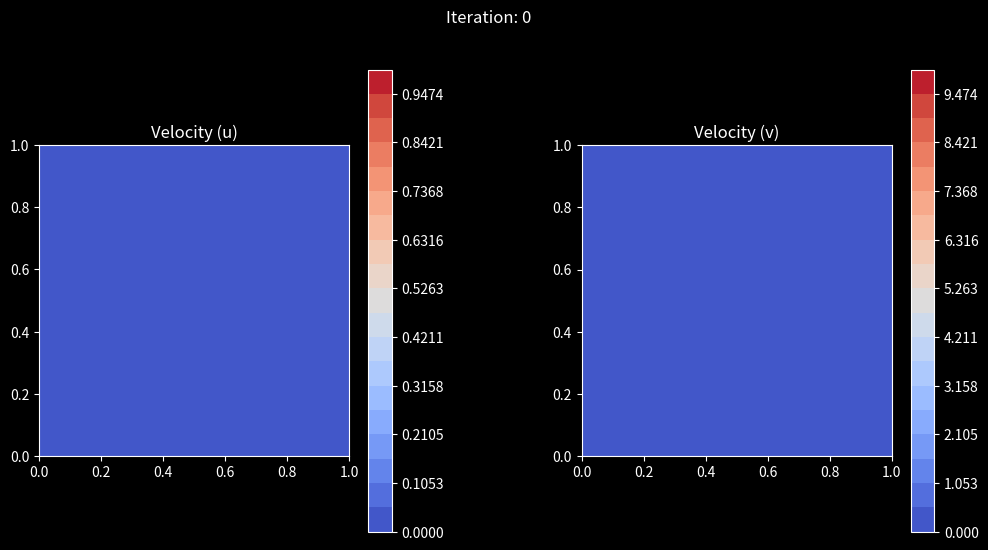

This chart was generated by the following Python code:
import matplotlib.pyplot as plt
import numpy as np
from matplotlib.animation import FuncAnimation
from numpy import ndarray

# Constants
N_POINTS: int = 128
N_ITERATIONS: int = 300  # Increase the number of iterations for more steps
N_PRESSURE_POISSON_ITERATIONS: int = 50
TIME_STEP: float = 0.000003  # Smaller time step length for stability
KINEMATIC_VISCOSITY: float = 0.1
HORIZONTAL_VELOCITY: float = 1.0
EPSILON: float = 1e-6  # Small value to avoid zero range for contour levels
DENSITY: float = 1.0

# Functions
def central_difference_x(f: ndarray, element_length: float) -> ndarray:
    diff = np.zeros_like(f)
    diff[:, 1:-1] = (f[:, 2:] - f[:, :-2]) / (2 * element_length)
    return diff

def central_difference_y(f: ndarray, element_length: float) -> ndarray:
    diff = np.zeros_like(f)
    diff[1:-1, :] = (f[2:, :] - f[:-2, :]) / (2 * element_length)
    return diff

def laplace(f: ndarray, element_length: float) -> ndarray:
    lap = np.zeros_like(f)
    lap[1:-1, 1:-1] = (f[1:-1, :-2] + f[:-2, 1:-1] + f[1:-1, 2:] + f[2:, 1:-1] - 4 * f[1:-1, 1:-1]) / (element_length**2)
    return lap

def apply_boundary_conditions(u: ndarray, v: ndarray, horizontal_velocity_top: float) -> tuple[ndarray, ndarray]:
    u[0, :], u[:, 0], u[:, -1], u[-1, :] = 0.0, 0.0, 0.0, horizontal_velocity_top
    v[0, :], v[:, 0], v[:, -1], v[-1, :] = 0.0, 0.0, 0.0, 0.0
    return u, v

def solve_pressure_poisson(p: ndarray, rhs: ndarray, element_length: float) -> ndarray:
    for _ in range(N_PRESSURE_POISSON_ITERATIONS):
        p_next = np.copy(p)
        p_next[1:-1, 1:-1] = 0.25 * (p[1:-1, :-2] + p[:-2, 1:-1] + p[1:-1, 2:] + p[2:, 1:-1] - element_length**2 * rhs[1:-1, 1:-1])
        p_next[:, -1] = p_next[:, -2]
        p_next[0, :] = p_next[1, :]
        p_next[:, 0] = p_next[1, :]
        p_next[-1, :] = 0.0
        p = p_next
    return p

def main() -> None:
    element_length = 1.0 / (N_POINTS - 1)
    x = np.linspace(0.0, 1.0, N_POINTS)
    y = np.linspace(0.0, 1.0, N_POINTS)
    X, Y = np.meshgrid(x, y)

    u = np.zeros((N_POINTS, N_POINTS))
    v = np.zeros((N_POINTS, N_POINTS))
    p = np.zeros((N_POINTS, N_POINTS))

    # Initialize with a small perturbation to help with the flow
    u[:, :] = 0.1

    fig, axs = plt.subplots(1, 2, figsize=(12, 6), facecolor='black')
    plt.subplots_adjust(wspace=0.4, hspace=0.4)

    ax_u = axs[0]
    ax_v = axs[1]

    # Set titles and labels to white
    ax_u.set_title("Velocity (u)", color='white')
    ax_v.set_title("Velocity (v)", color='white')

    ax_u.set_xlim(0, 1.0)
    ax_u.set_ylim(0, 1.0)
    ax_u.set_aspect('equal')

    ax_v.set_xlim(0, 1.0)
    ax_v.set_ylim(0, 1.0)
    ax_v.set_aspect('equal')

    # Set axis labels and ticks to white
    for ax in axs:
        ax.tick_params(colors='white')
        ax.xaxis.label.set_color('white')
        ax.yaxis.label.set_color('white')
        ax.spines['top'].set_color('white')
        ax.spines['bottom'].set_color('white')
        ax.spines['left'].set_color('white')
        ax.spines['right'].set_color('white')

    # Initial contour plots
    contour_u = ax_u.contourf(X, Y, u, cmap="coolwarm", levels=np.linspace(np.min(u), np.max(u) + EPSILON, 20))
    colorbar_u = fig.colorbar(contour_u, ax=ax_u)
    colorbar_u.ax.yaxis.set_tick_params(color='white')
    colorbar_u.ax.yaxis.set_tick_params(color='white')
    colorbar_u.outline.set_edgecolor('white')
    plt.setp(plt.getp(colorbar_u.ax.axes, 'yticklabels'), color='white')

    contour_v = ax_v.contourf(X, Y, v, cmap="coolwarm", levels=np.linspace(np.min(v), np.max(v) + EPSILON, 20))
    colorbar_v = fig.colorbar(contour_v, ax=ax_v)
    colorbar_v.ax.yaxis.set_tick_params(color='white')
    colorbar_v.outline.set_edgecolor('white')
    plt.setp(plt.getp(colorbar_v.ax.axes, 'yticklabels'), color='white')

    # Text annotation for current iteration
    iteration_text = fig.suptitle('Iteration: 0', color='white')

    def update(frame: int) -> None:
        nonlocal u, v, p, contour_u, contour_v, colorbar_u, colorbar_v
        for _ in range(50):  # Inner loop for more steps per frame
            d_u_dx = central_difference_x(u, element_length)
            d_u_dy = central_difference_y(u, element_length)
            d_v_dx = central_difference_x(v, element_length)
            d_v_dy = central_difference_y(v, element_length)
            laplace_u = laplace(u, element_length)
            laplace_v = laplace(v, element_length)

            # Calculate tentative velocities
            u_tent = u + TIME_STEP * (-(u * d_u_dx + v * d_u_dy) + KINEMATIC_VISCOSITY * laplace_u)
            v_tent = v + TIME_STEP * (-(u * d_v_dx + v * d_v_dy) + KINEMATIC_VISCOSITY * laplace_v)

            u, v = apply_boundary_conditions(u_tent, v_tent, HORIZONTAL_VELOCITY)

            # Calculate the divergence of the velocity field
            rhs = (d_u_dx + d_v_dy) / TIME_STEP
            p = solve_pressure_poisson(p, rhs, element_length)

            d_p_dx = central_difference_x(p, element_length)
            d_p_dy = central_difference_y(p, element_length)

            u = u - TIME_STEP / DENSITY * d_p_dx
            v = v - TIME_STEP / DENSITY * d_p_dy

            u, v = apply_boundary_conditions(u, v, HORIZONTAL_VELOCITY)

        # Debug prints to verify intermediate values
        print(f"Frame: {frame + 1}")
        print(f"Max u: {np.max(u)}, Max v: {np.max(v)}, Max p: {np.max(p)}")

        # Remove previous contour plots and color bars
        for c in contour_u.collections:
            c.remove()
        for c in contour_v.collections:
            c.remove()
        colorbar_u.remove()
        colorbar_v.remove()

        # Update contour plots
        contour_u = ax_u.contourf(X, Y, u, cmap="coolwarm", levels=np.linspace(np.min(u), np.max(u) + EPSILON, 20))
        colorbar_u = fig.colorbar(contour_u, ax=ax_u)
        colorbar_u.ax.yaxis.set_tick_params(color='white')
        colorbar_u.outline.set_edgecolor('white')
        plt.setp(plt.getp(colorbar_u.ax.axes, 'yticklabels'), color='white')

        contour_v = ax_v.contourf(X, Y, v, cmap="coolwarm", levels=np.linspace(np.min(v), np.max(v) + EPSILON, 20))
        colorbar_v = fig.colorbar(contour_v, ax=ax_v)
        colorbar_v.ax.yaxis.set_tick_params(color='white')
        colorbar_v.outline.set_edgecolor('white')
        plt.setp(plt.getp(colorbar_v.ax.axes, 'yticklabels'), color='white')

        # Update the iteration text
        iteration_text.set_text(f'Iteration: {frame + 1}/{N_ITERATIONS}')

    ani = FuncAnimation(fig, update, frames=range(N_ITERATIONS), repeat=False)
    plt.show()

if __name__ == "__main__":
    main()
